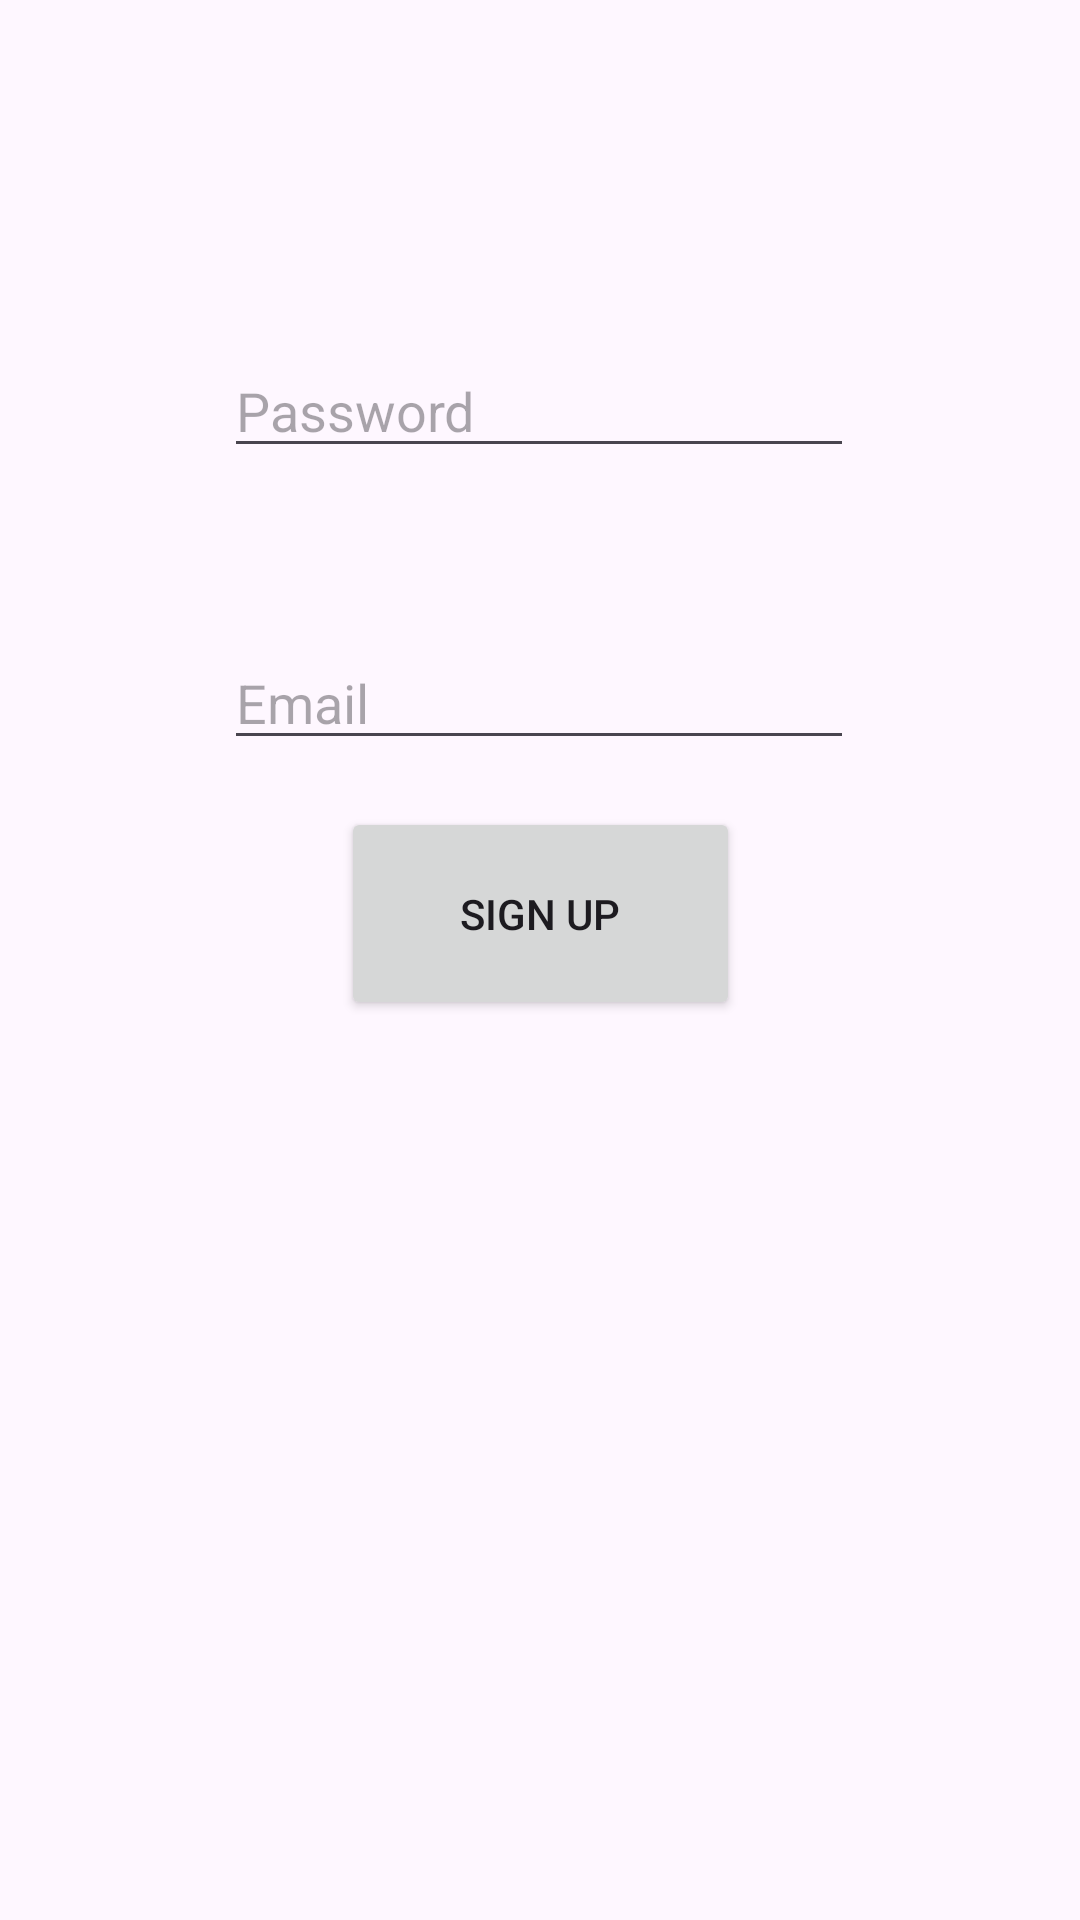

This screen was rendered from an Android layout file. Write that file and the resources it references.
<!-- AndroidManifest.xml: application theme Theme.Myres -->
<!-- res/layout/activity_signuppage.xml -->
<?xml version="1.0" encoding="utf-8"?>
<androidx.constraintlayout.widget.ConstraintLayout xmlns:android="http://schemas.android.com/apk/res/android"
    xmlns:app="http://schemas.android.com/apk/res-auto"
    xmlns:tools="http://schemas.android.com/tools"
    android:layout_width="match_parent"
    android:layout_height="match_parent"
    tools:context=".LoginpageActivity">

    <Button
        android:id="@+id/button"
        android:layout_width="133dp"
        android:layout_height="71dp"
        android:layout_marginBottom="300dp"
        android:text="Sign Up"
        app:layout_constraintBottom_toBottomOf="parent"
        app:layout_constraintEnd_toEndOf="parent"
        app:layout_constraintStart_toStartOf="parent" />

    <EditText
        android:id="@+id/EmailAddress"
        android:layout_width="wrap_content"
        android:layout_height="wrap_content"
        android:layout_marginTop="212dp"
        android:ems="10"
        android:hint="Email"
        android:inputType="textEmailAddress"
        app:layout_constraintEnd_toEndOf="parent"
        app:layout_constraintHorizontal_bias="0.497"
        app:layout_constraintStart_toStartOf="parent"
        app:layout_constraintTop_toTopOf="parent" />

    <EditText
        android:id="@+id/Password"
        android:layout_width="wrap_content"
        android:layout_height="wrap_content"
        android:layout_marginTop="72dp"
        android:layout_marginBottom="484dp"
        android:ems="10"
        android:hint="Password"
        android:inputType="textPassword"
        app:layout_constraintBottom_toBottomOf="parent"
        app:layout_constraintEnd_toEndOf="parent"
        app:layout_constraintHorizontal_bias="0.497"
        app:layout_constraintStart_toStartOf="parent"
         />
</androidx.constraintlayout.widget.ConstraintLayout>
<!-- resources referenced by this layout -->
<resources>
  <style name="Theme.Myres" parent="Base.Theme.Myres" />
  <style name="Base.Theme.Myres" parent="Theme.Material3.DayNight.NoActionBar">
          
          
      </style>
</resources>
